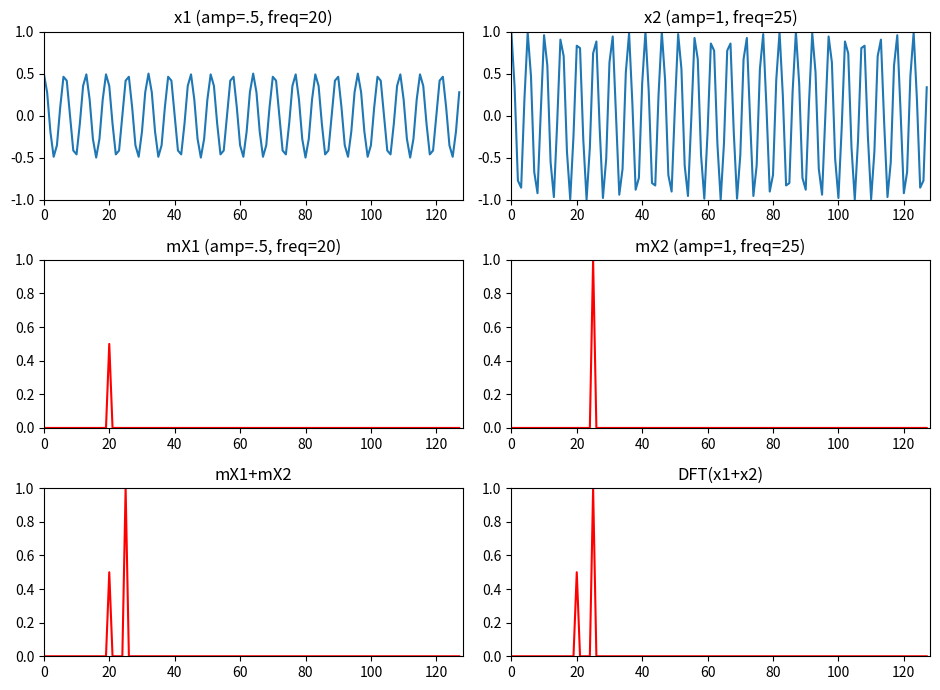

The script that saved this image:
# matplotlib without any blocking GUI
import matplotlib as mpl

mpl.use('Agg')
import matplotlib.pyplot as plt
import numpy as np
from scipy.fftpack import fft

a = 0.5
b = 1.0
k1 = 20
k2 = 25
N = 128
x1 = a * np.exp(1j * 2 * np.pi * k1 / N * np.arange(N))
x2 = b * np.exp(1j * 2 * np.pi * k2 / N * np.arange(N))

plt.figure(1, figsize=(9.5, 7))
plt.subplot(321)
plt.title('x1 (amp=.5, freq=20)')
plt.plot(np.arange(0, N, 1.0), np.real(x1), lw=1.5)
plt.axis([0, N, -1, 1])

plt.subplot(322)
plt.title('x2 (amp=1, freq=25)')
plt.plot(np.arange(0, N, 1.0), np.real(x2), lw=1.5)
plt.axis([0, N, -1, 1])
X1 = fft(x1)
mX1 = abs(X1) / N

plt.subplot(323)
plt.title('mX1 (amp=.5, freq=20)')
plt.plot(np.arange(0, N, 1.0), mX1, 'r', lw=1.5)
plt.axis([0, N, 0, 1])
X2 = fft(x2)
mX2 = abs(X2) / N

plt.subplot(324)
plt.title('mX2 (amp=1, freq=25)')
plt.plot(np.arange(0, N, 1.0), mX2, 'r', lw=1.5)
plt.axis([0, N, 0, 1])
x = x1 + x2

plt.subplot(325)
plt.title('mX1+mX2')
plt.plot(np.arange(0, N, 1.0), mX1 + mX2, 'r', lw=1.5)
plt.axis([0, N, 0, 1])
X = fft(x)
mX = abs(X) / N

plt.subplot(326)
plt.title('DFT(x1+x2)')
plt.plot(np.arange(0, N, 1.0), mX, 'r', lw=1.5)
plt.axis([0, N, 0, 1])

plt.tight_layout()
plt.savefig('linearity.png')
